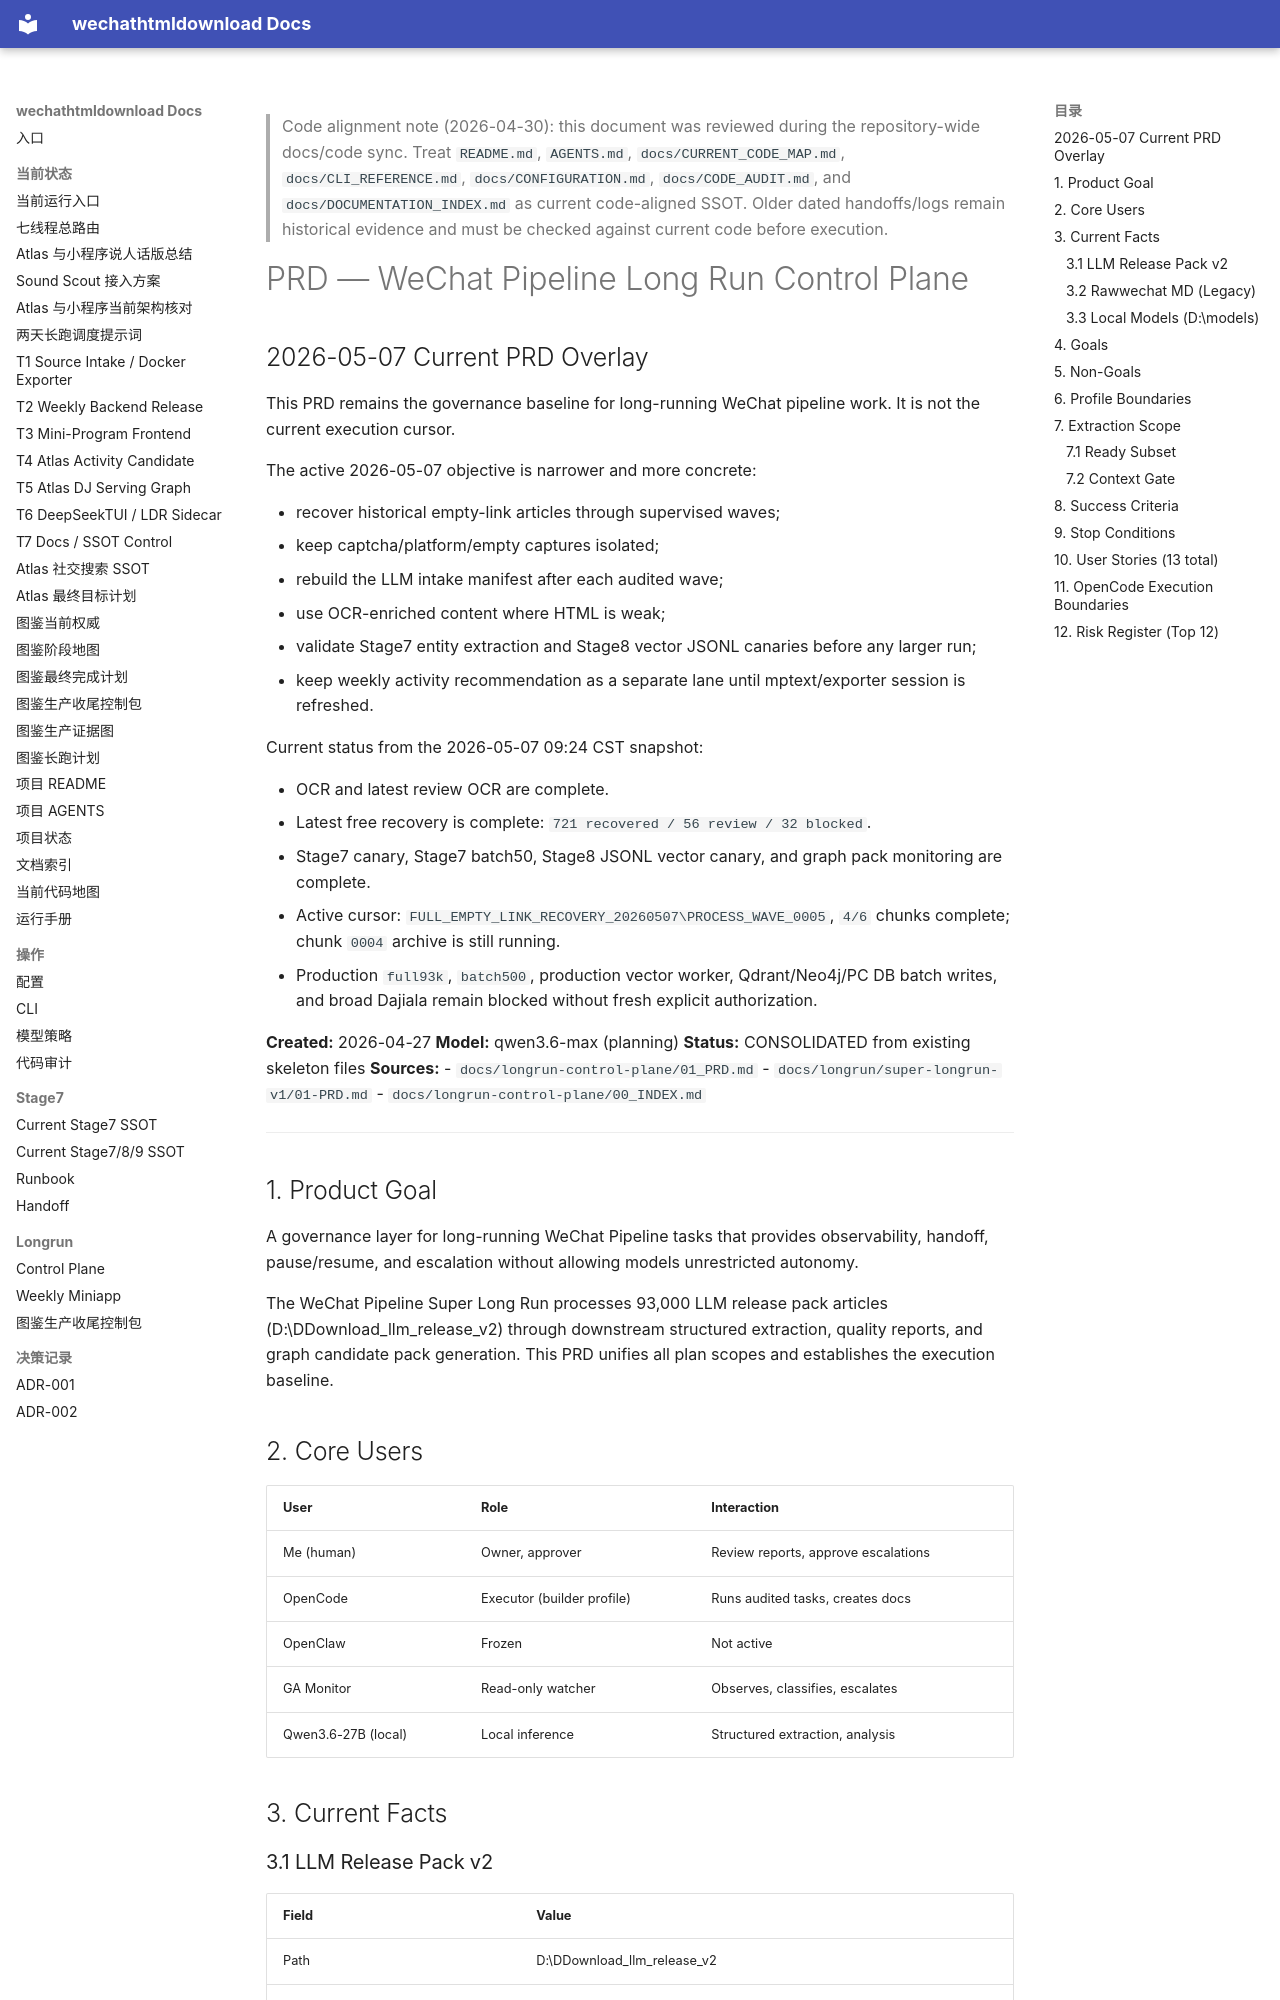

repository: yutianyu111602-glitch/wechathtmldownload · page: PRD.html · generator: mkdocs

<!-- CODE_ALIGNMENT_2026_04_30_START -->
> Code alignment note (2026-04-30): this document was reviewed during the repository-wide docs/code sync. Treat `README.md`, `AGENTS.md`, `docs/CURRENT_CODE_MAP.md`, `docs/CLI_REFERENCE.md`, `docs/CONFIGURATION.md`, `docs/CODE_AUDIT.md`, and `docs/DOCUMENTATION_INDEX.md` as current code-aligned SSOT. Older dated handoffs/logs remain historical evidence and must be checked against current code before execution.
<!-- CODE_ALIGNMENT_2026_04_30_END -->

# PRD — WeChat Pipeline Long Run Control Plane

## 2026-05-07 Current PRD Overlay

This PRD remains the governance baseline for long-running WeChat pipeline work. It is not the current execution cursor.

The active 2026-05-07 objective is narrower and more concrete:

- recover historical empty-link articles through supervised waves;
- keep captcha/platform/empty captures isolated;
- rebuild the LLM intake manifest after each audited wave;
- use OCR-enriched content where HTML is weak;
- validate Stage7 entity extraction and Stage8 vector JSONL canaries before any larger run;
- keep weekly activity recommendation as a separate lane until mptext/exporter session is refreshed.

Current status from the 2026-05-07 09:24 CST snapshot:

- OCR and latest review OCR are complete.
- Latest free recovery is complete: `721 recovered / 56 review / 32 blocked`.
- Stage7 canary, Stage7 batch50, Stage8 JSONL vector canary, and graph pack monitoring are complete.
- Active cursor: `FULL_EMPTY_LINK_RECOVERY_20260507\PROCESS_WAVE_0005`, `4/6` chunks complete; chunk `0004` archive is still running.
- Production `full93k`, `batch500`, production vector worker, Qdrant/Neo4j/PC DB batch writes, and broad Dajiala remain blocked without fresh explicit authorization.

**Created:** 2026-04-27
**Model:** qwen3.6-max (planning)
**Status:** CONSOLIDATED from existing skeleton files
**Sources:**
- `docs/longrun-control-plane/01_PRD.md`
- `docs/longrun/super-longrun-v1/01-PRD.md`
- `docs/longrun-control-plane/00_INDEX.md`

---
